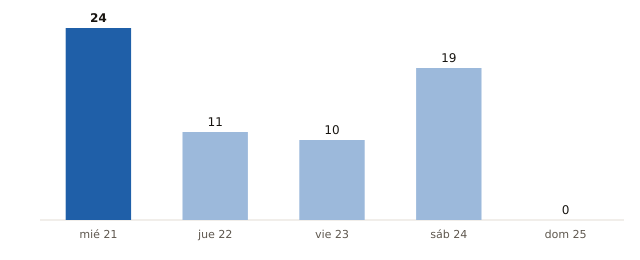

Values plotted in this chart, from the file beside it:
fecha, municipios_prob_90_o_mas
2026-10-21, 24
2026-10-22, 11
2026-10-23, 10
2026-10-24, 19
2026-10-25, 0
